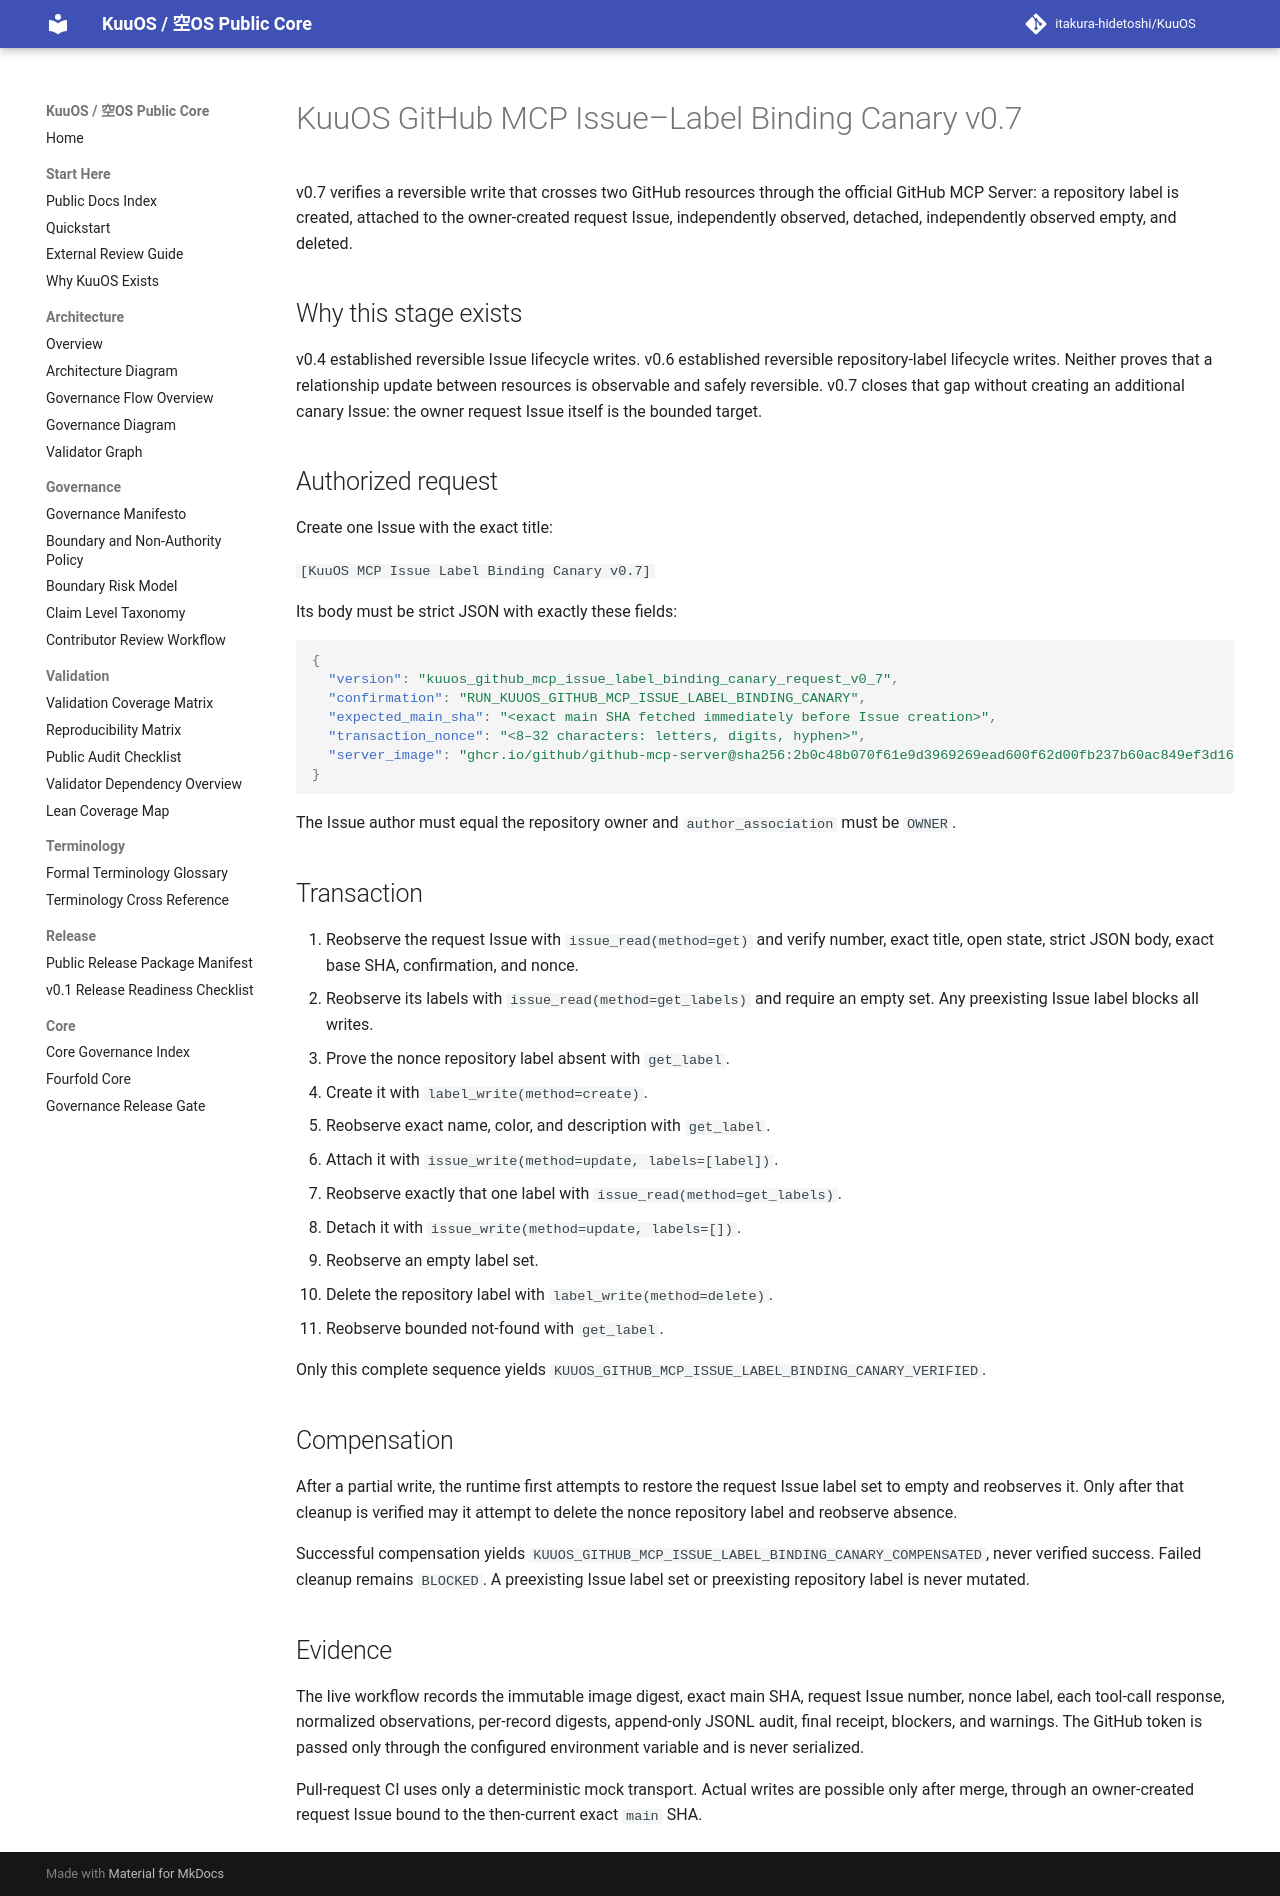

repository: itakura-hidetoshi/KuuOS · page: KUUOS_GITHUB_MCP_ISSUE_LABEL_BINDING_CANARY_v0_7/index.html · generator: mkdocs

# KuuOS GitHub MCP Issue–Label Binding Canary v0.7

v0.7 verifies a reversible write that crosses two GitHub resources through the official GitHub MCP Server: a repository label is created, attached to the owner-created request Issue, independently observed, detached, independently observed empty, and deleted.

## Why this stage exists

v0.4 established reversible Issue lifecycle writes. v0.6 established reversible repository-label lifecycle writes. Neither proves that a relationship update between resources is observable and safely reversible. v0.7 closes that gap without creating an additional canary Issue: the owner request Issue itself is the bounded target.

## Authorized request

Create one Issue with the exact title:

`[KuuOS MCP Issue Label Binding Canary v0.7]`

Its body must be strict JSON with exactly these fields:

```json
{
  "version": "kuuos_github_mcp_issue_label_binding_canary_request_v0_7",
  "confirmation": "RUN_KUUOS_GITHUB_MCP_ISSUE_LABEL_BINDING_CANARY",
  "expected_main_sha": "<exact main SHA fetched immediately before Issue creation>",
  "transaction_nonce": "<8–32 characters: letters, digits, hyphen>",
  "server_image": "ghcr.io/github/github-mcp-server@sha256:2b0c48b070f61e9d3969269ead600f62d00fb237b60ac849ef3d166ee7de9ad3"
}
```

The Issue author must equal the repository owner and `author_association` must be `OWNER`.

## Transaction

1. Reobserve the request Issue with `issue_read(method=get)` and verify number, exact title, open state, strict JSON body, exact base SHA, confirmation, and nonce.
2. Reobserve its labels with `issue_read(method=get_labels)` and require an empty set. Any preexisting Issue label blocks all writes.
3. Prove the nonce repository label absent with `get_label`.
4. Create it with `label_write(method=create)`.
5. Reobserve exact name, color, and description with `get_label`.
6. Attach it with `issue_write(method=update, labels=[label])`.
7. Reobserve exactly that one label with `issue_read(method=get_labels)`.
8. Detach it with `issue_write(method=update, labels=[])`.
9. Reobserve an empty label set.
10. Delete the repository label with `label_write(method=delete)`.
11. Reobserve bounded not-found with `get_label`.

Only this complete sequence yields `KUUOS_GITHUB_MCP_ISSUE_LABEL_BINDING_CANARY_VERIFIED`.

## Compensation

After a partial write, the runtime first attempts to restore the request Issue label set to empty and reobserves it. Only after that cleanup is verified may it attempt to delete the nonce repository label and reobserve absence.

Successful compensation yields `KUUOS_GITHUB_MCP_ISSUE_LABEL_BINDING_CANARY_COMPENSATED`, never verified success. Failed cleanup remains `BLOCKED`. A preexisting Issue label set or preexisting repository label is never mutated.

## Evidence

The live workflow records the immutable image digest, exact main SHA, request Issue number, nonce label, each tool-call response, normalized observations, per-record digests, append-only JSONL audit, final receipt, blockers, and warnings. The GitHub token is passed only through the configured environment variable and is never serialized.

Pull-request CI uses only a deterministic mock transport. Actual writes are possible only after merge, through an owner-created request Issue bound to the then-current exact `main` SHA.
